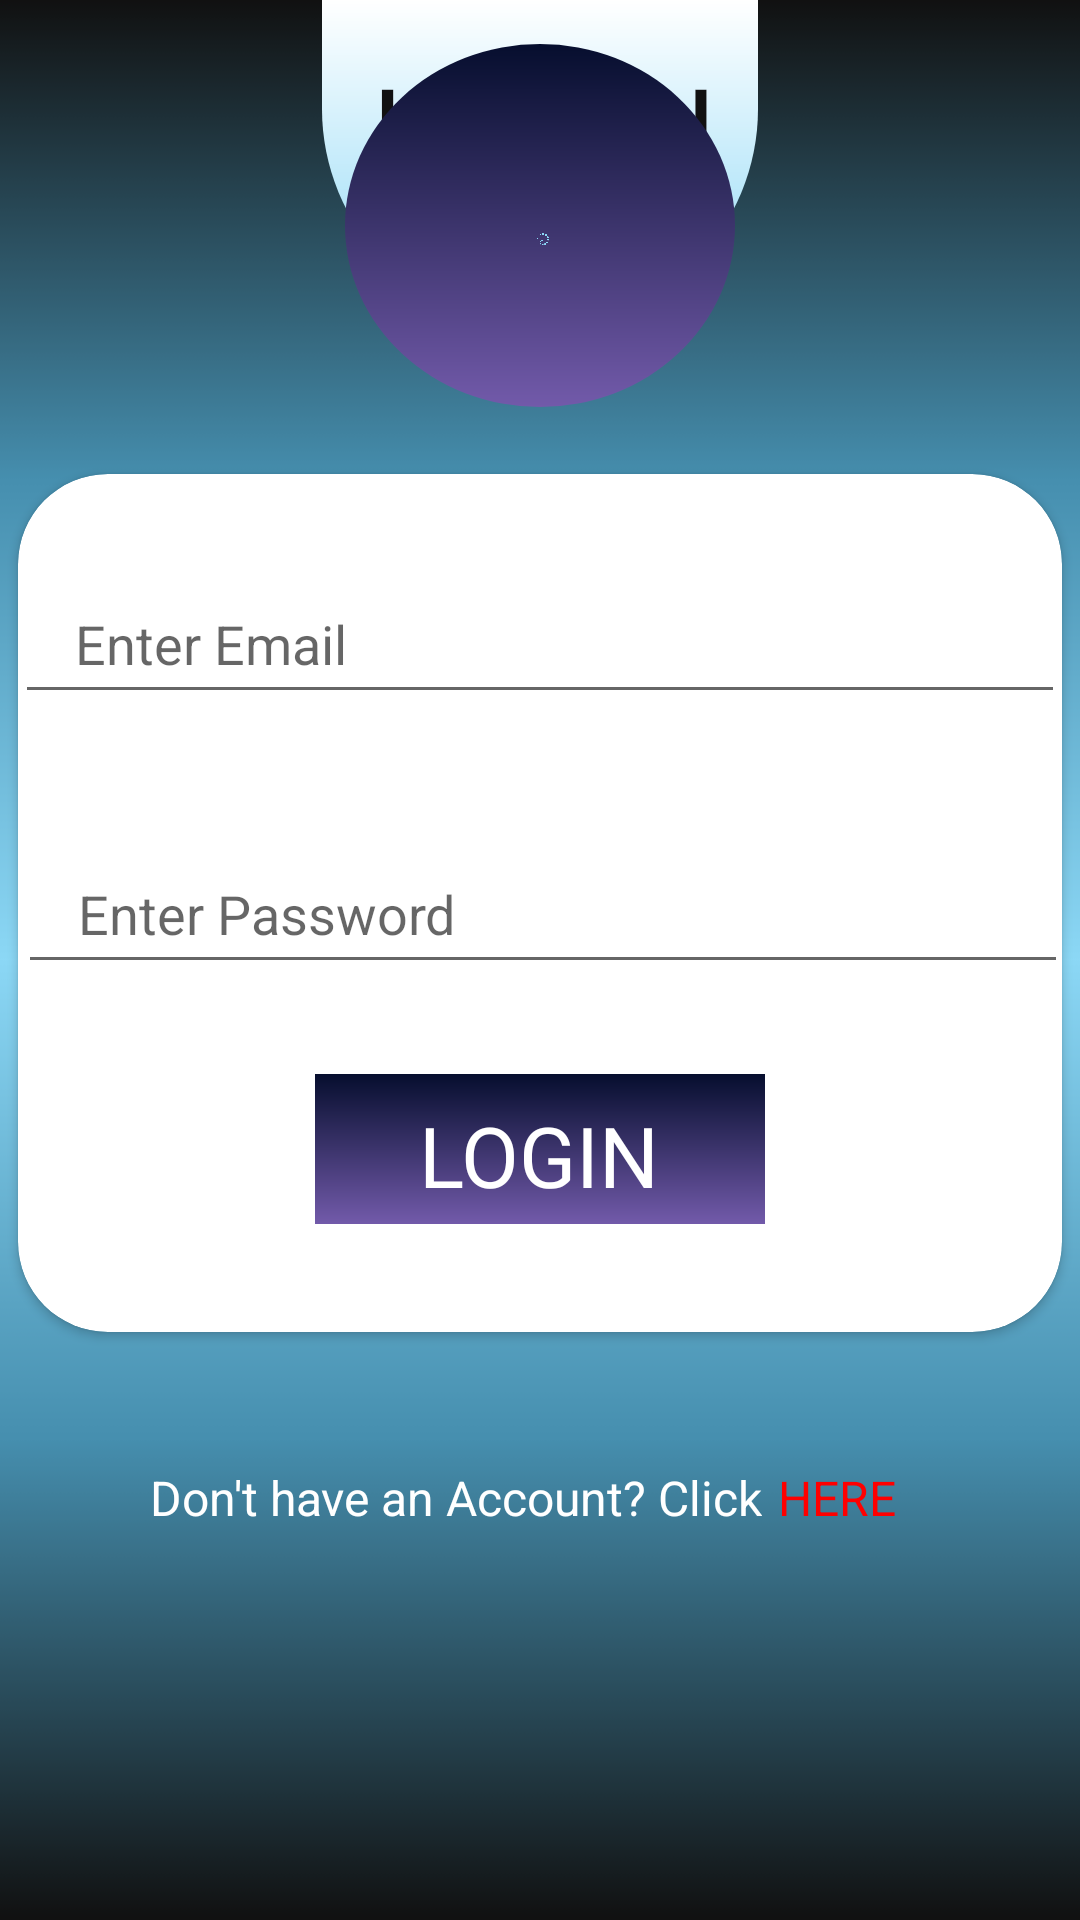

This screen was rendered from an Android layout file. Write that file and the resources it references.
<!-- AndroidManifest.xml: application theme Theme.RVMTimeSolutions -->
<!-- res/layout/login_page.xml -->
<?xml version="1.0" encoding="utf-8"?>
<androidx.constraintlayout.widget.ConstraintLayout xmlns:android="http://schemas.android.com/apk/res/android"
    xmlns:app="http://schemas.android.com/apk/res-auto"
    xmlns:tools="http://schemas.android.com/tools"
    android:layout_width="match_parent"
    android:layout_height="match_parent"
    android:background="@drawable/background"
    tools:context=".LoginPage">


    <androidx.cardview.widget.CardView
        android:id="@+id/cardView3"
        android:layout_width="348dp"
        android:layout_height="286dp"
        android:layout_gravity="top|center"
        android:layout_marginStart="30dp"
        android:layout_marginEnd="30dp"
        android:layout_marginBottom="196dp"
        app:cardCornerRadius="30dp"
        app:layout_constraintBottom_toBottomOf="parent"
        app:layout_constraintEnd_toEndOf="parent"
        app:layout_constraintStart_toStartOf="parent"
        app:layout_constraintTop_toBottomOf="@+id/imageView7">

        <EditText
            android:id="@+id/edtLoginEmail"
            android:layout_width="350dp"
            android:layout_height="50dp"
            android:layout_gravity="top|center_horizontal"
            android:layout_marginTop="30dp"
            android:clickable="true"
            android:drawableLeft="@drawable/baseline_email"
            android:drawablePadding="20dp"
            android:ems="10"
            android:hint="Enter Email"
            android:inputType="text"
            android:paddingLeft="20dp" />


        <EditText
            android:id="@+id/edtLoginPassword"
            android:layout_width="350dp"
            android:layout_height="50dp"
            android:layout_marginTop="120dp"
            android:clickable="true"
            android:drawableLeft="@drawable/baseline_lock_24"
            android:drawablePadding="20dp"
            android:ems="10"
            android:hint="Enter Password"
            android:inputType="textPassword"
            android:paddingLeft="20dp" />

        <ImageView
            android:id="@+id/imageView14"
            android:layout_width="150dp"
            android:layout_height="50dp"
            android:layout_gravity="top|center_horizontal"
            android:layout_marginTop="200dp"
            app:srcCompat="@drawable/loginbutton_bg" />

        <TextView
            android:id="@+id/txtLogin"
            android:layout_width="137dp"
            android:layout_height="54dp"
            android:layout_gravity="top|center_horizontal"
            android:layout_marginTop="200dp"
            android:clickable="true"
            android:fontFamily="@font/nunito_sans"
            android:gravity="center"
            android:text="LOGIN"
            android:textColor="#FFFFFF"
            android:textSize="28sp" />
    </androidx.cardview.widget.CardView>

    <ImageView
        android:id="@+id/imageView7"
        android:layout_width="0dp"
        android:layout_height="0dp"
        android:layout_gravity="top|center_horizontal"
        android:layout_marginBottom="49dp"
        android:src="@drawable/profile_circle"
        app:layout_constraintBottom_toTopOf="@+id/cardView3"
        app:layout_constraintEnd_toEndOf="parent"
        app:layout_constraintStart_toStartOf="parent"
        app:layout_constraintTop_toTopOf="parent" />

    <TextView
        android:id="@+id/txtBeginHeader"
        android:layout_width="wrap_content"
        android:layout_height="wrap_content"
        android:layout_marginTop="16dp"
        android:layout_marginEnd="6dp"
        android:layout_marginBottom="8dp"
        android:fontFamily="@font/ubuntu"
        android:text="LOGIN"
        android:textAlignment="center"
        android:textColor="@color/black"
        android:textSize="40sp"
        app:layout_constraintBottom_toTopOf="@+id/imageView12"
        app:layout_constraintEnd_toEndOf="@+id/profilePicture"
        app:layout_constraintTop_toTopOf="parent" />

    <ImageView
        android:id="@+id/profilePicture"
        android:layout_width="130dp"
        android:layout_height="121dp"
        android:layout_gravity="top|center_horizontal"
        android:layout_marginTop="62dp"
        android:layout_marginBottom="70dp"
        android:background="@drawable/loginregister_logo"
        app:layout_constraintBottom_toTopOf="@+id/cardView3"
        app:layout_constraintEnd_toEndOf="parent"
        app:layout_constraintStart_toStartOf="parent"
        app:layout_constraintTop_toTopOf="@+id/imageView7" />

    <ImageView
        android:id="@+id/imageView12"
        android:layout_width="128dp"
        android:layout_height="0dp"
        android:layout_marginBottom="558dp"
        app:layout_constraintBottom_toBottomOf="parent"
        app:layout_constraintEnd_toEndOf="parent"
        app:layout_constraintHorizontal_bias="0.505"
        app:layout_constraintStart_toStartOf="parent"
        app:layout_constraintTop_toBottomOf="@+id/txtBeginHeader"
        app:srcCompat="@drawable/rvm_logo" />

    <TextView
        android:id="@+id/txtAcc"
        android:layout_width="wrap_content"
        android:layout_height="wrap_content"
        android:text="Don't have an Account? Click"
        android:textColor="@color/white"
        android:textSize="16sp"
        app:layout_constraintBottom_toBottomOf="parent"
        app:layout_constraintEnd_toEndOf="parent"
        app:layout_constraintHorizontal_bias="0.32"
        app:layout_constraintStart_toStartOf="parent"
        app:layout_constraintTop_toTopOf="parent"
        app:layout_constraintVertical_bias="0.79" />

    <TextView
        android:id="@+id/txtGoToRegisterPage"
        android:layout_width="wrap_content"
        android:layout_height="wrap_content"
        android:text="HERE"
        android:textColor="#FF0000"
        android:textSize="16sp"
        app:layout_constraintBottom_toBottomOf="parent"
        app:layout_constraintEnd_toEndOf="parent"
        app:layout_constraintHorizontal_bias="0.809"
        app:layout_constraintStart_toStartOf="parent"
        app:layout_constraintTop_toTopOf="parent"
        app:layout_constraintVertical_bias="0.79" />


</androidx.constraintlayout.widget.ConstraintLayout>
<!-- resources referenced by this layout -->
<resources>
  <color name="black">#111111</color>
  <color name="white">#FFFFFFFF</color>
  <!-- drawable background: png bitmap (drawable, 11312 bytes) -->
  <!-- drawable loginbutton_bg (drawable) -->
  <?xml version="1.0" encoding="utf-8"?>
  <shape xmlns:android="http://schemas.android.com/apk/res/android"
      android:shape="rectangle">
  
      <gradient
          android:startColor="#060E2E"
          android:endColor="#725AAA"
          android:angle="290"/>
  </shape>
  <!-- drawable loginregister_logo (drawable) -->
  <?xml version="1.0" encoding="utf-8"?>
  <shape xmlns:android="http://schemas.android.com/apk/res/android"
      android:shape="oval">
      <solid android:color="@color/white"></solid>
  
  
      <size
          android:height="250dp"
          android:width="250dp"/>
      <gradient
          android:startColor="#060E2E"
          android:endColor="#725AAA"
          android:angle="290"/>
  </shape>
  <!-- drawable profile_circle (drawable) -->
  <?xml version="1.0" encoding="utf-8"?>
  <shape xmlns:tools="http://schemas.android.com/tools"
      xmlns:android="http://schemas.android.com/apk/res/android"
      android:shape="rectangle">
  
  
      <size
          android:height="300dp"
          android:width="400dp"/>
      <corners
          android:bottomLeftRadius="200dp"
          android:bottomRightRadius="200dp" />
      <gradient
          android:startColor="@color/white"
          android:endColor="@color/blue"
          android:angle="290"/>
  </shape>
  <!-- drawable rvm_logo: png bitmap (drawable, 5350 bytes) -->
  <style name="Theme.RVMTimeSolutions" parent="Base.Theme.RVMTimeSolutions" />
  <color name="blue">#8cd8f6</color>
  <style name="Base.Theme.RVMTimeSolutions" parent="Theme.MaterialComponents.DayNight.NoActionBar">
          
  
      </style>
</resources>
